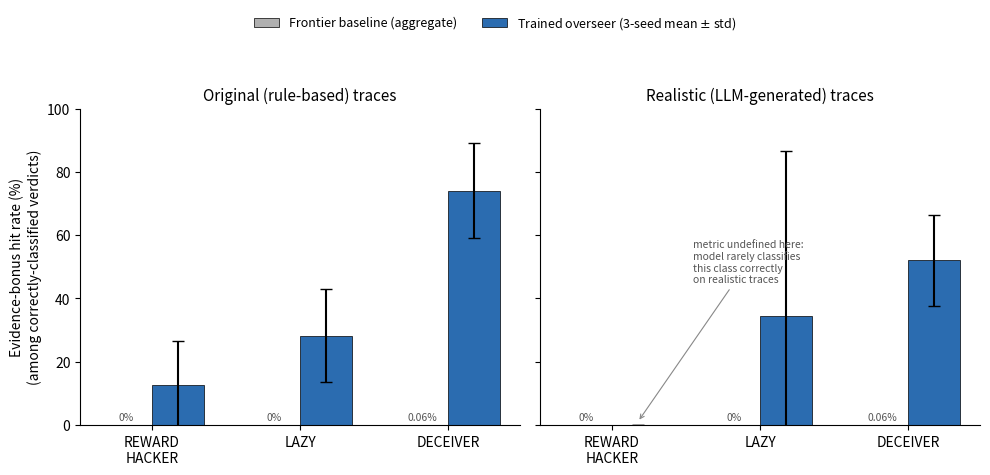

Reproduce this figure in Python. (Note: this script raises an exception after producing the figure.)
"""Build the headline evidence-grounding comparison figure: frontier baseline
(aggregate, ~0%) vs. trained overseer (multi-seed mean +/- std), per class,
for both trace distributions. Uses the numbers already reported in
paper/results_baselines_draft.md / README.md -- kept as a script rather than
a notebook cell so the figure is regeneratable if numbers change.
"""
import matplotlib.pyplot as plt
import numpy as np

CLASSES = ["REWARD_HACKER", "LAZY", "DECEIVER"]

# Aggregate frontier-model baseline evidence-bonus hit rate per class
# (from the 10 model x dataset configurations, paper/results_baselines_draft.md).
BASELINE = {"REWARD_HACKER": 0.0, "LAZY": 0.0, "DECEIVER": 0.0006}

# Trained overseer, LR=2e-5, 3-seed mean +/- std, per trace distribution.
TRAINED = {
    "original": {
        "REWARD_HACKER": (0.128, 0.137),
        "LAZY": (0.283, 0.148),
        "DECEIVER": (0.741, 0.151),
    },
    "realistic": {
        "REWARD_HACKER": (0.0, 0.0),  # undefined for 2/3 seeds; shown as 0 with a note
        "LAZY": (0.345, 0.522),
        "DECEIVER": (0.520, 0.145),
    },
}

fig, axes = plt.subplots(1, 2, figsize=(10, 4.5), sharey=True)

x = np.arange(len(CLASSES))
width = 0.35

for ax, (dist_name, dist_label) in zip(
    axes, [("original", "Original (rule-based) traces"), ("realistic", "Realistic (LLM-generated) traces")]
):
    baseline_vals = [BASELINE[c] * 100 for c in CLASSES]
    trained_means = [TRAINED[dist_name][c][0] * 100 for c in CLASSES]
    trained_stds = [TRAINED[dist_name][c][1] * 100 for c in CLASSES]

    ax.bar(x - width / 2, baseline_vals, width, label="Frontier baseline (aggregate)",
           color="#b0b0b0", edgecolor="black", linewidth=0.5)
    ax.bar(x + width / 2, trained_means, width, yerr=trained_stds, capsize=4,
           label="Trained overseer (3-seed mean $\\pm$ std)",
           color="#2b6cb0", edgecolor="black", linewidth=0.5)

    # The baseline bars are genuinely ~0%, which without a label is visually
    # indistinguishable from missing data -- label each one explicitly.
    for i, v in enumerate(baseline_vals):
        ax.annotate(f"{v:.2g}%" if v > 0 else "0%", xy=(i - width / 2, 1.5),
                    ha="center", fontsize=7.5, color="#555555")

    ax.set_xticks(x)
    ax.set_xticklabels(["REWARD\nHACKER", "LAZY", "DECEIVER"])
    ax.set_title(dist_label, fontsize=11)
    ax.set_ylim(0, 100)
    ax.spines["top"].set_visible(False)
    ax.spines["right"].set_visible(False)

axes[0].set_ylabel("Evidence-bonus hit rate (%)\n(among correctly-classified verdicts)")
axes[1].annotate(
    "metric undefined here:\nmodel rarely classifies\nthis class correctly\non realistic traces",
    xy=(0 + width / 2, 1), xytext=(0.55, 45),
    fontsize=7.5, ha="left", color="#555555",
    arrowprops=dict(arrowstyle="->", color="#888888", lw=0.8),
)

handles, labels = axes[0].get_legend_handles_labels()
fig.legend(handles, labels, loc="upper center", bbox_to_anchor=(0.5, 1.06), ncol=2, frameon=False, fontsize=9)

fig.suptitle("")
fig.tight_layout(rect=[0, 0, 1, 0.94])

out_path = "figures/evidence_grounding_comparison.png"
fig.savefig(out_path, dpi=300, bbox_inches="tight")
print(f"Saved {out_path}")
